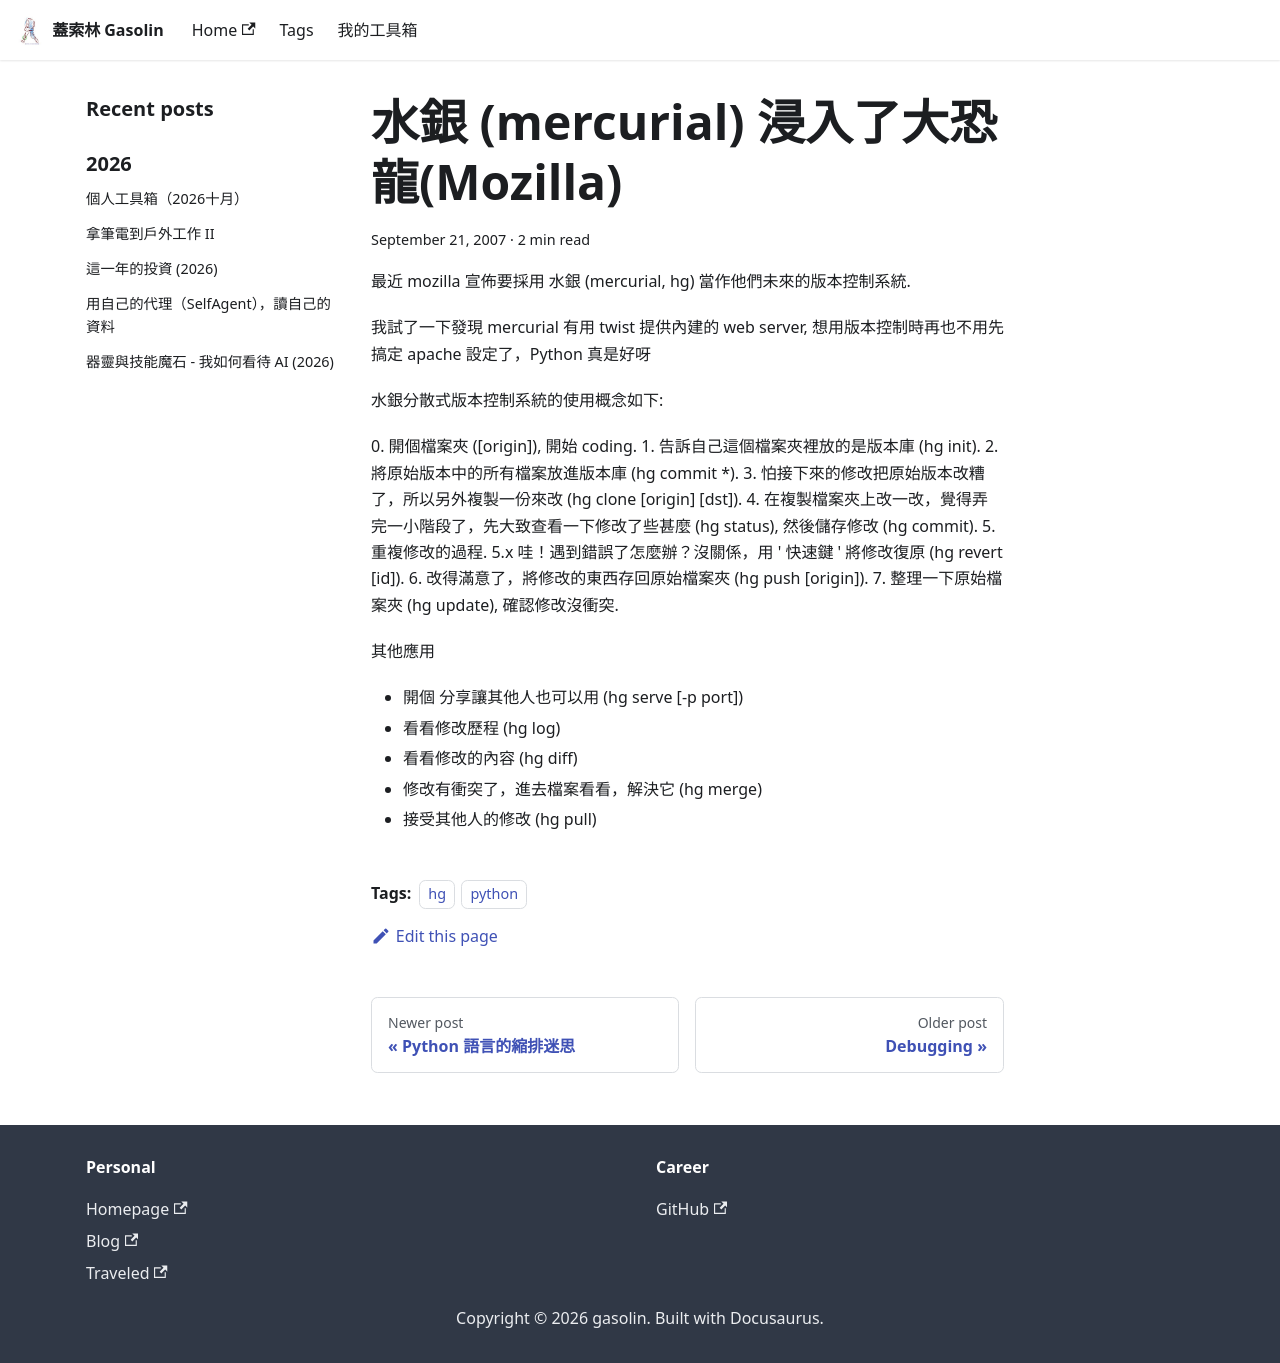

repository: gasolin/blog · page: devtools/mercurial-in-Mozilla/index.html · generator: docusaurus

---
title: 水銀 (mercurial) 浸入了大恐龍(Mozilla)
tags:
  - hg
  - python
date: 2007-09-21 03:09:51
---

最近 mozilla 宣佈要採用 水銀(mercurial, hg) 當作他們未來的版本控制系統.

我試了一下發現mercurial有用 twist 提供內建的 web server,
想用版本控制時再也不用先搞定 apache 設定了, Python 真是好呀

水銀分散式版本控制系統的使用概念如下:

0\. 開個檔案夾([origin]), 開始 coding.
1\. 告訴自己這個檔案夾裡放的是版本庫 (hg init).
2\. 將原始版本中的所有檔案放進版本庫(hg commit *).
3\. 怕接下來的修改把原始版本改糟了, 所以另外複製一份來改 (hg clone [origin] [dst]).
4\. 在複製檔案夾上改一改, 覺得弄完一小階段了, 先大致查看一下修改了些甚麼(hg status), 然後儲存修改 (hg commit).
5\. 重複修改的過程.
5.x 哇!遇到錯誤了怎麼辦? 沒關係, 用'快速鍵'將修改復原(hg revert [id]).
6\. 改得滿意了, 將修改的東西存回原始檔案夾 (hg push [origin]).
7\. 整理一下原始檔案夾(hg update), 確認修改沒衝突.

其他應用
* 開個 分享讓其他人也可以用(hg serve [-p port])
* 看看修改歷程(hg log)
* 看看修改的內容 (hg diff)
* 修改有衝突了, 進去檔案看看, 解決它 (hg merge)
* 接受其他人的修改 (hg pull)
